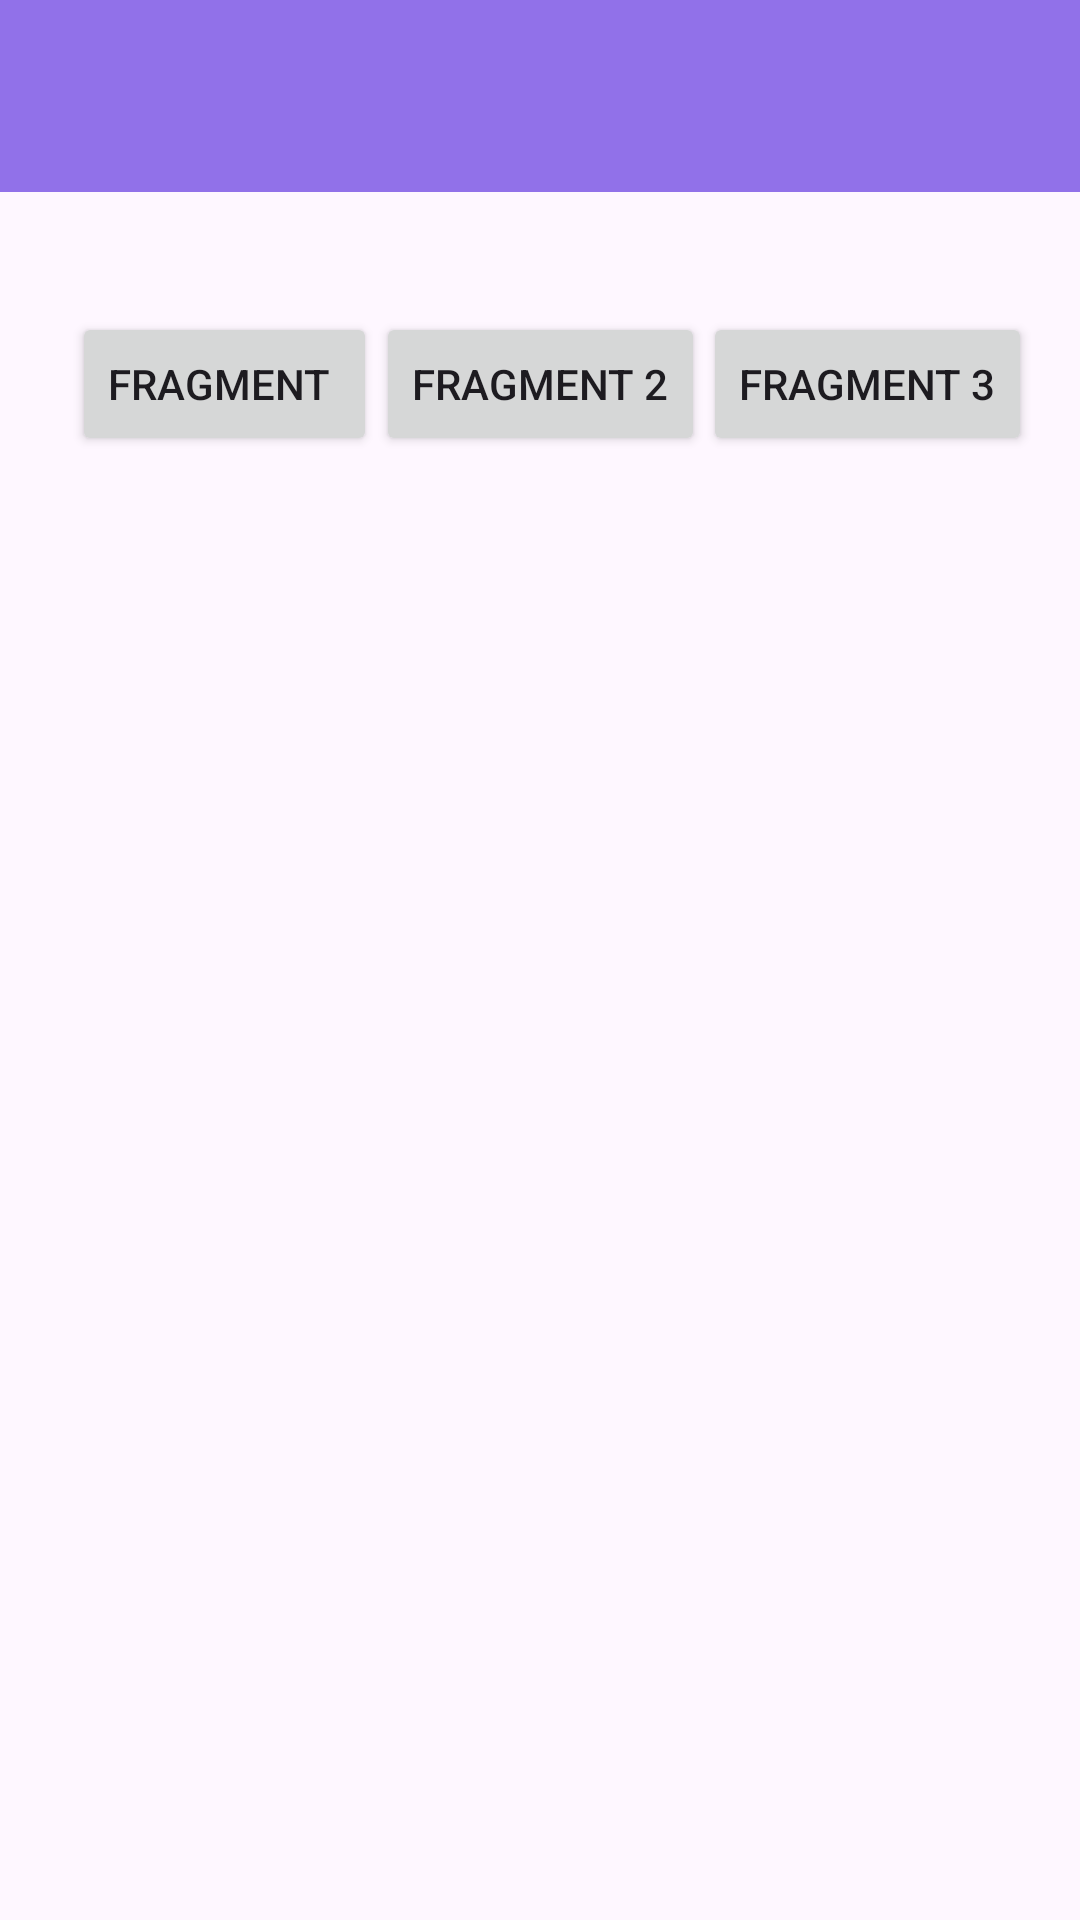

Here is an Android app screen rendered from its layout file. Give the layout XML and the strings, colors and styles it references.
<!-- AndroidManifest.xml: application theme Theme.MIqbalAlfayyadh_3TIC -->
<!-- res/layout/activity_enam.xml -->
<?xml version="1.0" encoding="utf-8"?>
<androidx.constraintlayout.widget.ConstraintLayout xmlns:android="http://schemas.android.com/apk/res/android"
    xmlns:app="http://schemas.android.com/apk/res-auto"
    xmlns:tools="http://schemas.android.com/tools"
    android:id="@+id/main"
    android:layout_width="match_parent"
    android:layout_height="match_parent"
    tools:context=".Home.pertemuan_6.EnamActivity">

    <androidx.appcompat.widget.Toolbar
        android:id="@+id/toolbar"
        android:layout_width="match_parent"
        android:layout_height="?attr/actionBarSize"
        android:background="#9171E9"
        app:layout_constraintEnd_toEndOf="parent"
        app:layout_constraintStart_toStartOf="parent"
        app:layout_constraintTop_toTopOf="parent"
        app:subtitleTextColor="@android:color/white"
        app:titleTextColor="@android:color/white" />

    <Button
        android:id="@+id/btnFrag1"
        android:layout_width="wrap_content"
        android:layout_height="wrap_content"
        android:layout_marginStart="24dp"
        android:text="Fragment "
        app:layout_constraintBottom_toBottomOf="@+id/btnFrag2"
        app:layout_constraintStart_toStartOf="parent"
        app:layout_constraintTop_toTopOf="@+id/btnFrag2"
        app:layout_constraintVertical_bias="0.0" />

    <Button
        android:id="@+id/btnFrag2"
        android:layout_width="wrap_content"
        android:layout_height="wrap_content"
        android:layout_marginTop="40dp"
        android:text="fragment 2"
        app:layout_constraintEnd_toStartOf="@+id/btnFrag3"
        app:layout_constraintHorizontal_bias="0.476"
        app:layout_constraintStart_toEndOf="@+id/btnFrag1"
        app:layout_constraintTop_toBottomOf="@+id/toolbar" />

    <Button
        android:id="@+id/btnFrag3"
        android:layout_width="wrap_content"
        android:layout_height="wrap_content"
        android:layout_marginEnd="16dp"
        android:text="Fragment 3"
        app:layout_constraintBottom_toBottomOf="@+id/btnFrag2"
        app:layout_constraintEnd_toEndOf="parent"
        app:layout_constraintTop_toTopOf="@+id/btnFrag2"
        app:layout_constraintVertical_bias="0.0" />

    <FrameLayout
        android:id="@+id/containerFragment"
        android:layout_width="match_parent"
        android:layout_height="0dp"
        app:layout_constraintBottom_toBottomOf="parent"
        app:layout_constraintEnd_toEndOf="parent"
        app:layout_constraintStart_toStartOf="parent"
        app:layout_constraintTop_toBottomOf="@+id/btnFrag2" />
</androidx.constraintlayout.widget.ConstraintLayout>
<!-- resources referenced by this layout -->
<resources>
  <style name="Theme.MIqbalAlfayyadh_3TIC" parent="Base.Theme.MIqbalAlfayyadh_3TIC" />
  <style name="Base.Theme.MIqbalAlfayyadh_3TIC" parent="Theme.Material3.DayNight.NoActionBar">
          
          
      </style>
</resources>
